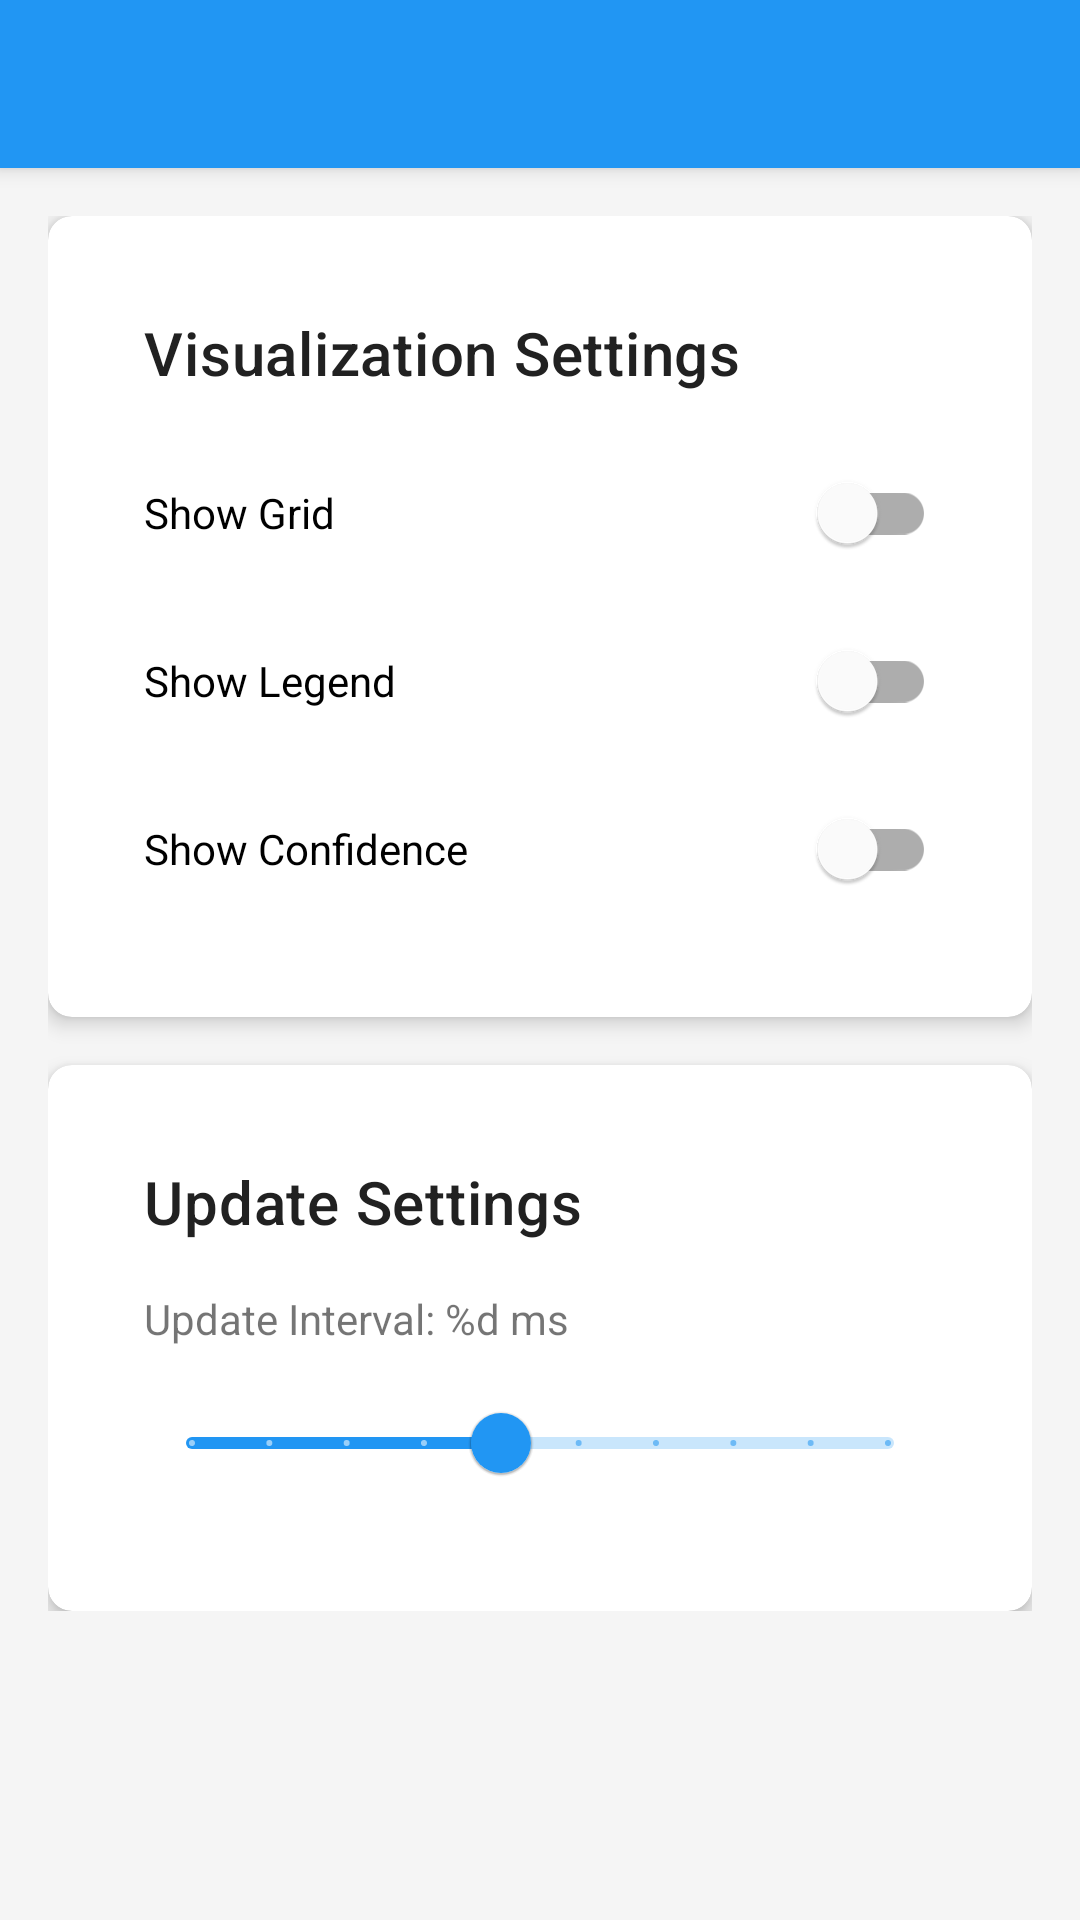

Reconstruct the res/layout file that produces this screen, plus the resources it refers to.
<!-- AndroidManifest.xml: activity theme Theme.FastNUcesExplorer -->
<!-- res/layout/activity_settings.xml -->
<?xml version="1.0" encoding="utf-8"?>
<androidx.coordinatorlayout.widget.CoordinatorLayout xmlns:android="http://schemas.android.com/apk/res/android"
    xmlns:app="http://schemas.android.com/apk/res-auto"
    android:layout_width="match_parent"
    android:layout_height="match_parent">

    <com.google.android.material.appbar.AppBarLayout
        android:layout_width="match_parent"
        android:layout_height="wrap_content">

        <androidx.appcompat.widget.Toolbar
            android:id="@+id/toolbar"
            android:layout_width="match_parent"
            android:layout_height="?attr/actionBarSize"
            android:background="?attr/colorPrimary"
            android:theme="@style/ThemeOverlay.AppCompat.Dark.ActionBar"
            app:popupTheme="@style/ThemeOverlay.AppCompat.Light" />

    </com.google.android.material.appbar.AppBarLayout>

    <androidx.core.widget.NestedScrollView
        android:layout_width="match_parent"
        android:layout_height="match_parent"
        app:layout_behavior="@string/appbar_scrolling_view_behavior">

        <LinearLayout
            android:layout_width="match_parent"
            android:layout_height="wrap_content"
            android:orientation="vertical"
            android:padding="16dp">

            <com.google.android.material.card.MaterialCardView
                android:layout_width="match_parent"
                android:layout_height="wrap_content"
                android:layout_marginBottom="16dp"
                app:cardCornerRadius="8dp"
                app:cardElevation="4dp">

                <LinearLayout
                    android:layout_width="match_parent"
                    android:layout_height="wrap_content"
                    android:orientation="vertical"
                    android:padding="16dp">

                    <TextView
                        android:layout_width="wrap_content"
                        android:layout_height="wrap_content"
                        android:text="@string/visualization_settings"
                        android:textAppearance="?attr/textAppearanceHeadline6"
                        android:layout_marginBottom="16dp"/>

                    <com.google.android.material.switchmaterial.SwitchMaterial
                        android:id="@+id/showGridSwitch"
                        android:layout_width="match_parent"
                        android:layout_height="wrap_content"
                        android:text="@string/show_grid"
                        android:layout_marginBottom="8dp"/>

                    <com.google.android.material.switchmaterial.SwitchMaterial
                        android:id="@+id/showLegendSwitch"
                        android:layout_width="match_parent"
                        android:layout_height="wrap_content"
                        android:text="@string/show_legend"
                        android:layout_marginBottom="8dp"/>

                    <com.google.android.material.switchmaterial.SwitchMaterial
                        android:id="@+id/showConfidenceSwitch"
                        android:layout_width="match_parent"
                        android:layout_height="wrap_content"
                        android:text="@string/show_confidence"/>

                </LinearLayout>

            </com.google.android.material.card.MaterialCardView>

            <com.google.android.material.card.MaterialCardView
                android:layout_width="match_parent"
                android:layout_height="wrap_content"
                app:cardCornerRadius="8dp"
                app:cardElevation="4dp">

                <LinearLayout
                    android:layout_width="match_parent"
                    android:layout_height="wrap_content"
                    android:orientation="vertical"
                    android:padding="16dp">

                    <TextView
                        android:layout_width="wrap_content"
                        android:layout_height="wrap_content"
                        android:text="@string/update_settings"
                        android:textAppearance="?attr/textAppearanceHeadline6"
                        android:layout_marginBottom="16dp"/>

                    <TextView
                        android:id="@+id/updateIntervalText"
                        android:layout_width="wrap_content"
                        android:layout_height="wrap_content"
                        android:text="@string/update_interval_ms"
                        android:layout_marginBottom="8dp"/>

                    <com.google.android.material.slider.Slider
                        android:id="@+id/updateIntervalSlider"
                        android:layout_width="match_parent"
                        android:layout_height="wrap_content"
                        android:valueFrom="100"
                        android:valueTo="1000"
                        android:stepSize="100"
                        android:value="500"/>

                </LinearLayout>

            </com.google.android.material.card.MaterialCardView>

        </LinearLayout>

    </androidx.core.widget.NestedScrollView>

</androidx.coordinatorlayout.widget.CoordinatorLayout>
<!-- resources referenced by this layout -->
<resources>
  <string name="show_confidence">Show Confidence</string>
  <string name="show_grid">Show Grid</string>
  <string name="show_legend">Show Legend</string>
  <string name="update_interval_ms">Update Interval: %d ms</string>
  <string name="update_settings">Update Settings</string>
  <string name="visualization_settings">Visualization Settings</string>
  <style name="Theme.FastNUcesExplorer" parent="Theme.MaterialComponents.Light.NoActionBar">
          
          <item name="colorPrimary">@color/primary</item>
          <item name="colorPrimaryVariant">@color/primary_dark</item>
          <item name="colorOnPrimary">@color/white</item>
          
          <item name="colorSecondary">@color/accent</item>
          <item name="colorSecondaryVariant">@color/accent_dark</item>
          <item name="colorOnSecondary">@color/white</item>
          
          <item name="android:statusBarColor">@color/primary_dark</item>
          
          <item name="android:windowBackground">@color/background</item>
          <item name="colorSurface">@color/surface</item>
          
          <item name="android:textColorPrimary">@color/text_primary</item>
          <item name="android:textColorSecondary">@color/text_secondary</item>
          
          <item name="materialButtonStyle">@style/Widget.App.Button</item>
          <item name="materialCardViewStyle">@style/Widget.App.CardView</item>
      </style>
  <color name="primary">#2196F3</color>
  <color name="primary_dark">#1976D2</color>
  <color name="white">#FFFFFF</color>
  <color name="accent">#FF4081</color>
  <color name="accent_dark">#F50057</color>
  <color name="background">#F5F5F5</color>
  <color name="surface">#FFFFFF</color>
  <color name="text_primary">#212121</color>
  <color name="text_secondary">#757575</color>
  <style name="Widget.App.Button" parent="Widget.MaterialComponents.Button">
          <item name="android:textColor">@color/white</item>
          <item name="backgroundTint">@color/primary</item>
          <item name="android:paddingStart">16dp</item>
          <item name="android:paddingEnd">16dp</item>
          <item name="android:paddingTop">8dp</item>
          <item name="android:paddingBottom">8dp</item>
      </style>
  <style name="Widget.App.CardView" parent="Widget.MaterialComponents.CardView">
          <item name="cardCornerRadius">12dp</item>
          <item name="cardElevation">4dp</item>
          <item name="contentPadding">16dp</item>
          <item name="cardBackgroundColor">@color/white</item>
      </style>
</resources>
